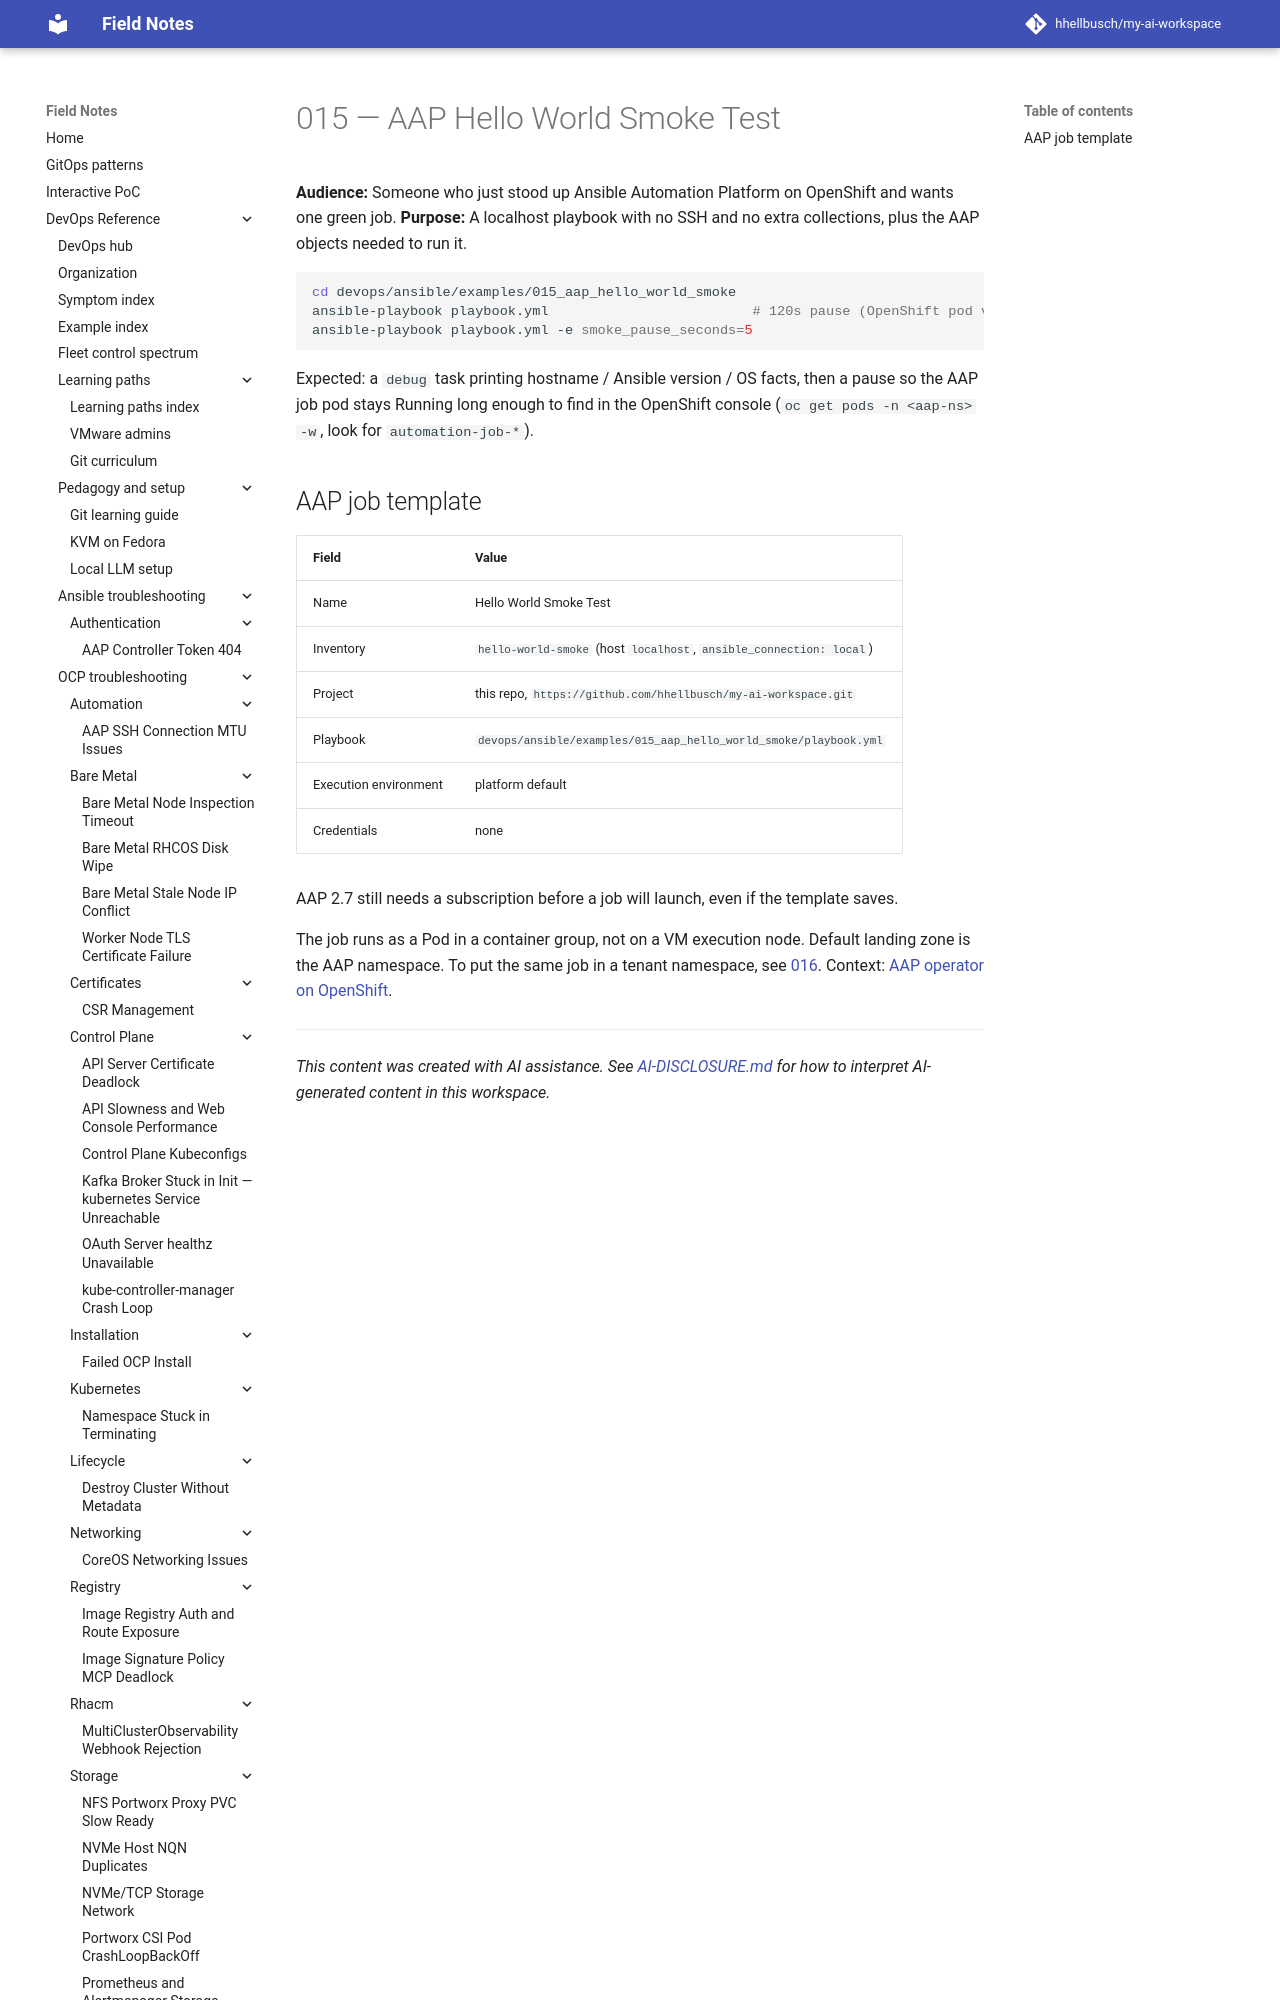

repository: hhellbusch/my-ai-workspace · page: devops/ansible/examples/015_aap_hello_world_smoke/index.html · generator: mkdocs

---
review:
  status: unreviewed
  notes: "Hello-world AAP playbook — localhost, no extra collections."
---

# 015 — AAP Hello World Smoke Test

**Audience:** Someone who just stood up Ansible Automation Platform on OpenShift and wants one green job.
**Purpose:** A localhost playbook with no SSH and no extra collections, plus the AAP objects needed to run it.
